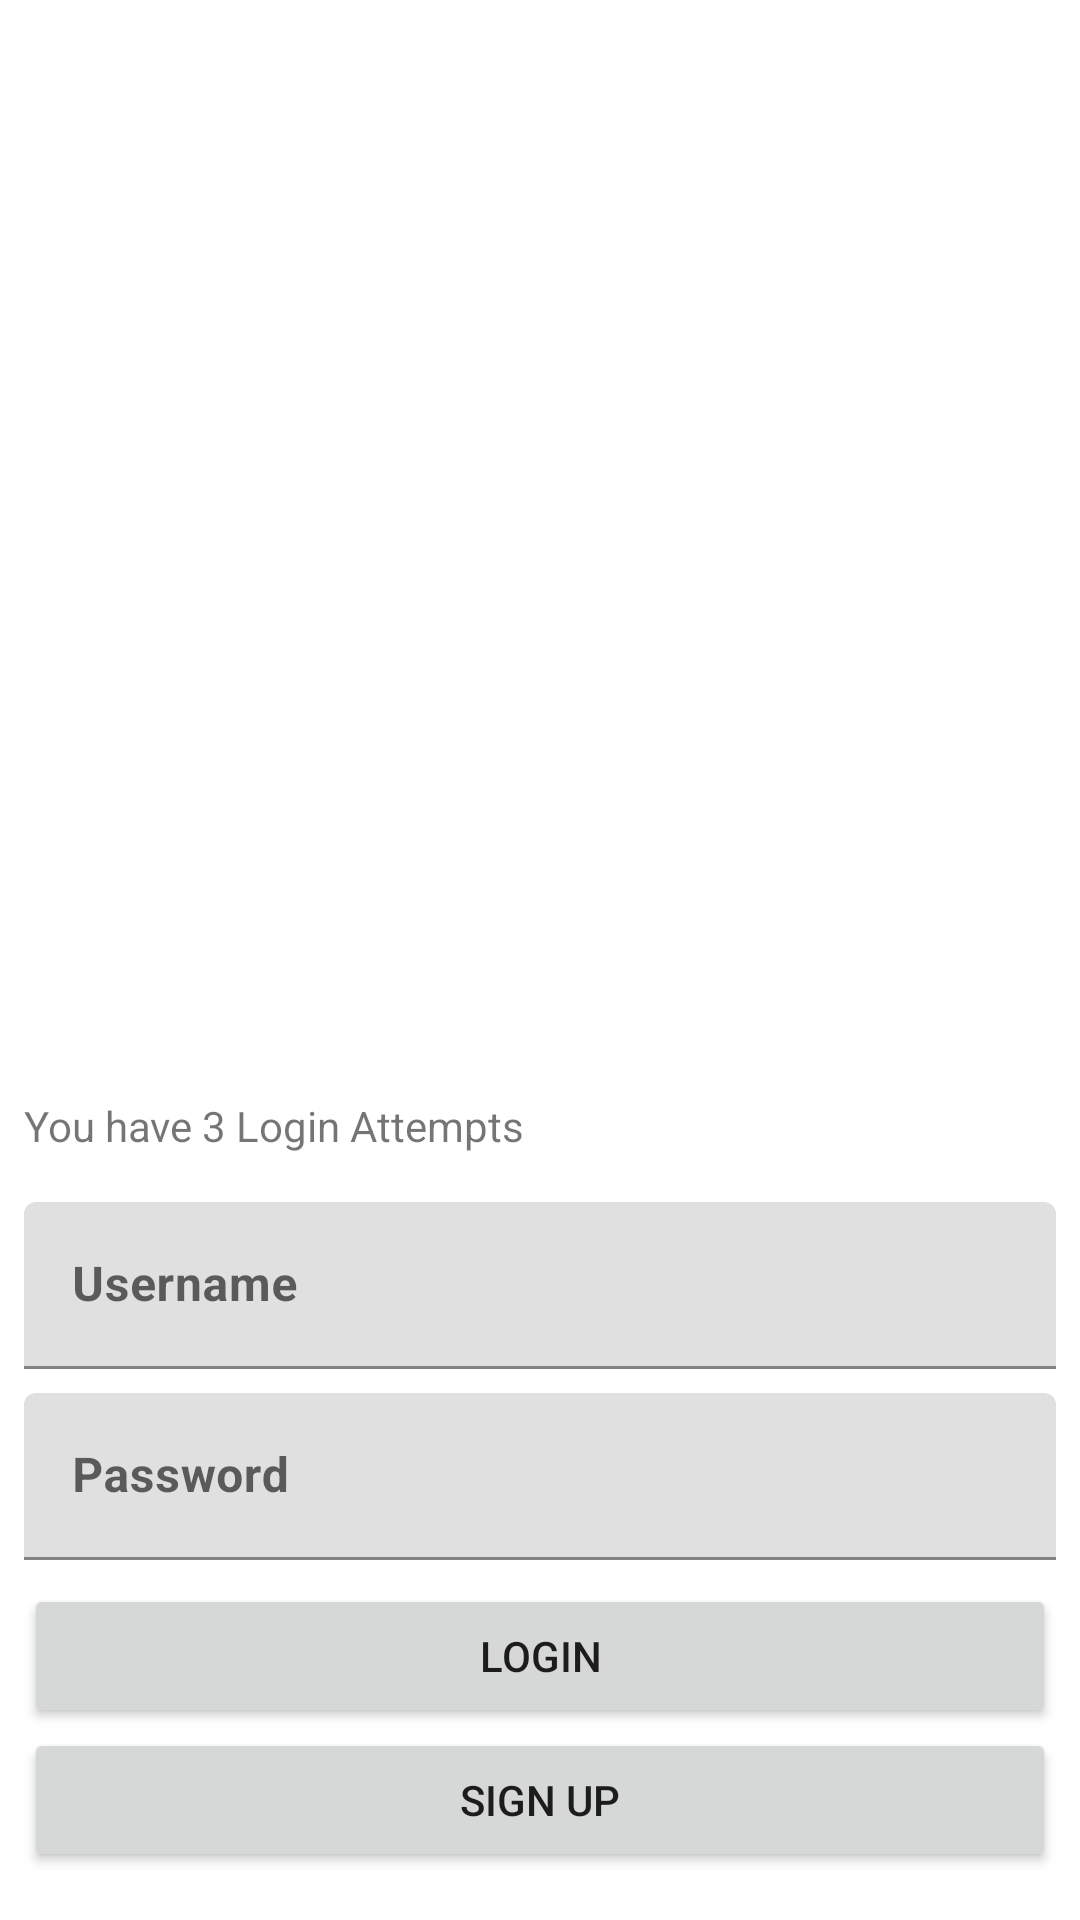

Layout XML and referenced resources for this Android screen:
<!-- AndroidManifest.xml: activity theme Theme.PasswordAuthenticator.NoActionBar -->
<!-- res/layout/activity_main.xml -->
<?xml version="1.0" encoding="utf-8"?>
<androidx.constraintlayout.widget.ConstraintLayout xmlns:android="http://schemas.android.com/apk/res/android"
    xmlns:app="http://schemas.android.com/apk/res-auto"
    xmlns:tools="http://schemas.android.com/tools"
    android:layout_width="match_parent"
    android:layout_height="match_parent"
    tools:context=".MainActivity">

    <Button
        android:id="@+id/btn_signup_main"
        android:layout_width="0dp"
        android:layout_height="wrap_content"
        android:layout_marginStart="8dp"
        android:layout_marginEnd="8dp"
        android:layout_marginBottom="16dp"
        android:text="Sign Up"
        app:layout_constraintBottom_toBottomOf="parent"
        app:layout_constraintEnd_toEndOf="parent"
        app:layout_constraintStart_toStartOf="parent" />

    <Button
        android:id="@+id/btn_login_main"
        android:layout_width="0dp"
        android:layout_height="wrap_content"
        android:layout_marginStart="8dp"
        android:layout_marginEnd="8dp"
        android:text="Login"
        app:layout_constraintBottom_toTopOf="@+id/btn_signup_main"
        app:layout_constraintEnd_toEndOf="parent"
        app:layout_constraintStart_toStartOf="parent" />

    <com.google.android.material.textfield.TextInputLayout
        android:id="@+id/til_password_main"
        android:layout_width="0dp"
        android:layout_height="wrap_content"
        android:layout_marginStart="8dp"
        android:layout_marginEnd="8dp"
        android:layout_marginBottom="8dp"
        app:layout_constraintBottom_toTopOf="@+id/btn_login_main"
        app:layout_constraintEnd_toEndOf="parent"
        app:layout_constraintStart_toStartOf="parent">

        <com.google.android.material.textfield.TextInputEditText
            android:id="@+id/et_password_main"
            android:layout_width="match_parent"
            android:layout_height="wrap_content"
            android:hint="Password"
            android:inputType="textPassword"
            android:textStyle="bold" />
    </com.google.android.material.textfield.TextInputLayout>

    <com.google.android.material.textfield.TextInputLayout
        android:id="@+id/textInputLayout"
        android:layout_width="0dp"
        android:layout_height="wrap_content"
        android:layout_marginStart="8dp"
        android:layout_marginEnd="8dp"
        android:layout_marginBottom="8dp"
        app:layout_constraintBottom_toTopOf="@+id/til_password_main"
        app:layout_constraintEnd_toEndOf="parent"
        app:layout_constraintStart_toStartOf="parent">

        <com.google.android.material.textfield.TextInputEditText
            android:id="@+id/et_username_main"
            android:layout_width="match_parent"
            android:layout_height="wrap_content"
            android:hint="Username"
            android:inputType="text"
            android:textStyle="bold" />
    </com.google.android.material.textfield.TextInputLayout>

    <TextView
        android:id="@+id/tv_timer"
        android:layout_width="0dp"
        android:layout_height="wrap_content"
        android:layout_marginStart="8dp"
        android:layout_marginEnd="8dp"
        android:layout_marginBottom="16dp"
        android:text="You have 3 Login Attempts"
        app:layout_constraintBottom_toTopOf="@+id/textInputLayout"
        app:layout_constraintEnd_toEndOf="parent"
        app:layout_constraintStart_toStartOf="parent" />

</androidx.constraintlayout.widget.ConstraintLayout>
<!-- resources referenced by this layout -->
<resources>
  <style name="Theme.PasswordAuthenticator.NoActionBar">
          <item name="windowActionBar">false</item>
          <item name="windowNoTitle">true</item>
      </style>
</resources>
